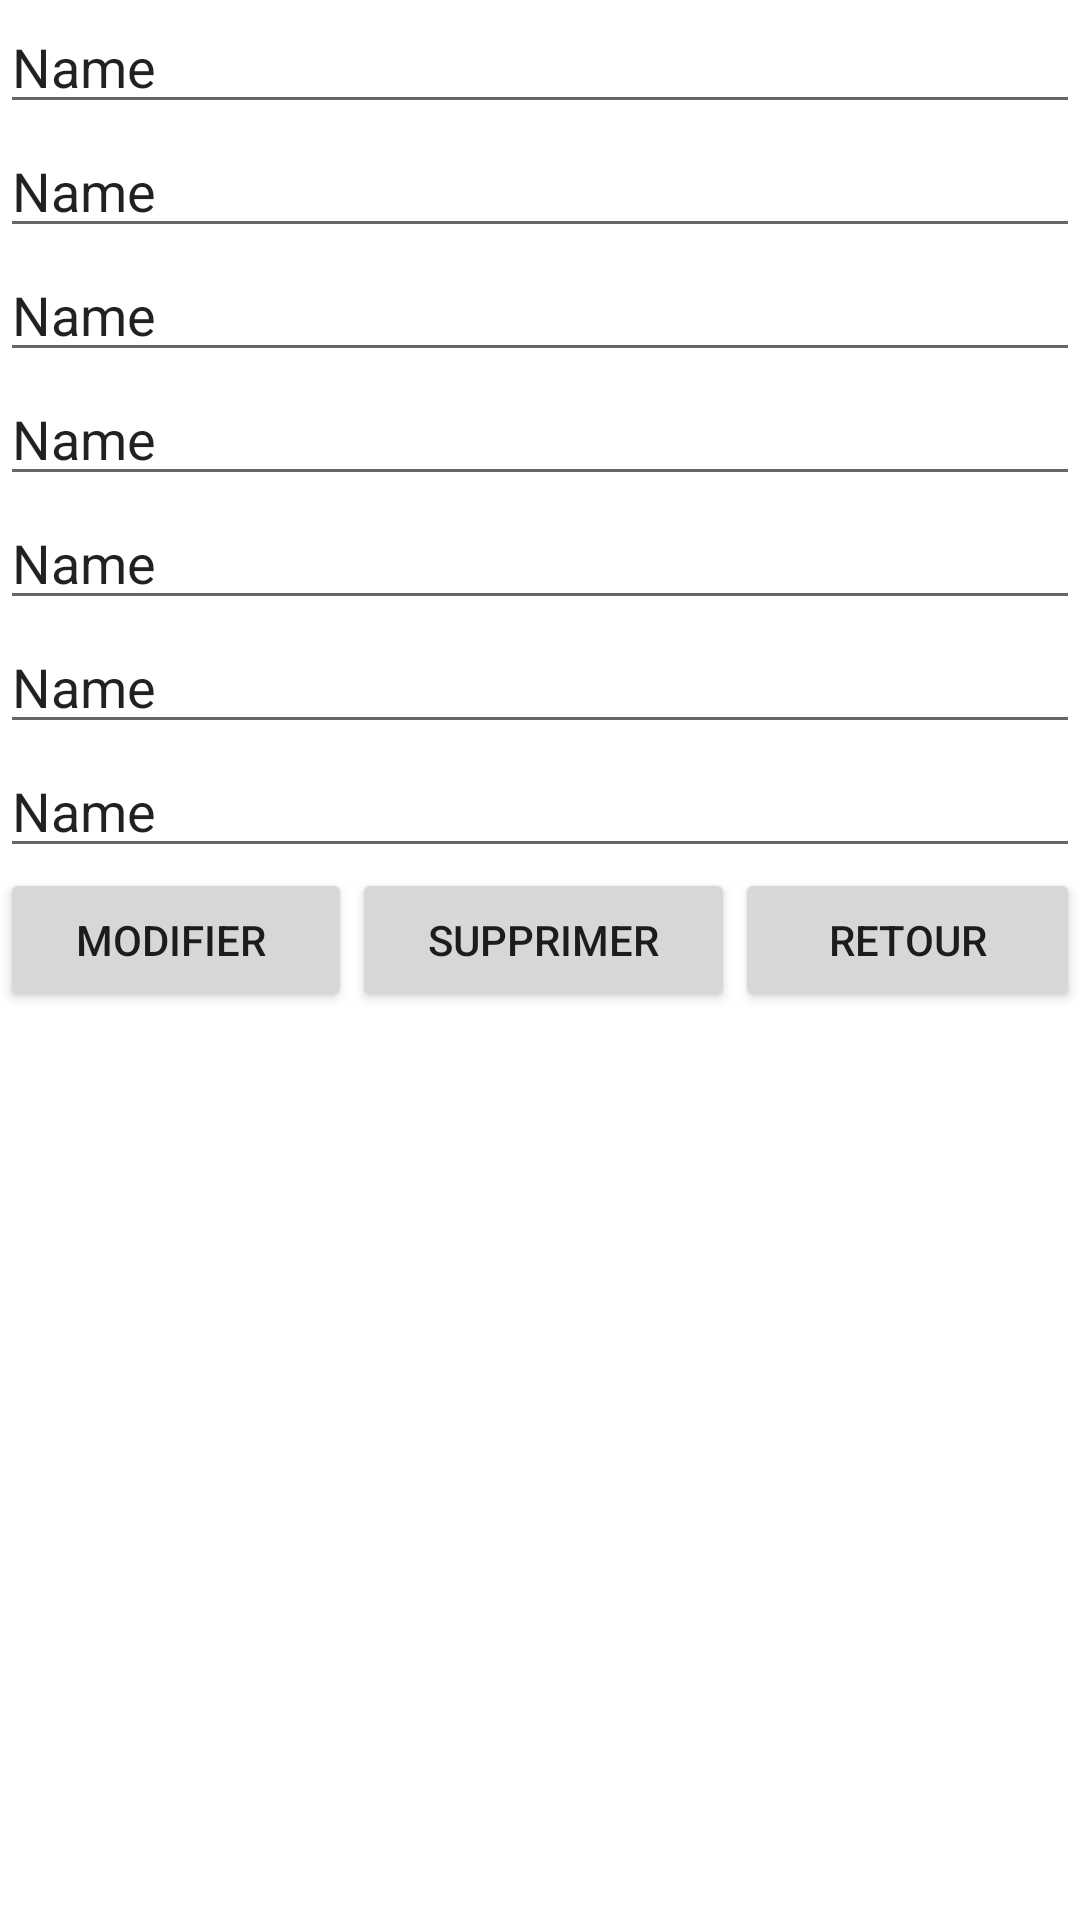

Here is an Android app screen rendered from its layout file. Give the layout XML and the strings, colors and styles it references.
<!-- AndroidManifest.xml: application theme Theme.GestionScolaire30 -->
<!-- res/layout/activity_details_etudiant.xml -->
<?xml version="1.0" encoding="utf-8"?>
<LinearLayout xmlns:android="http://schemas.android.com/apk/res/android"
    xmlns:app="http://schemas.android.com/apk/res-auto"
    xmlns:tools="http://schemas.android.com/tools"
    android:layout_width="match_parent"
    android:layout_height="match_parent"
    android:orientation="vertical"
    tools:context=".DetailsEtudiant">

    <EditText
        android:id="@+id/txtMatriculeDe"
        android:layout_width="match_parent"
        android:layout_height="wrap_content"
        android:ems="10"
        android:inputType="textPersonName"
        android:text="Name" />

    <EditText
        android:id="@+id/txtNomDe"
        android:layout_width="match_parent"
        android:layout_height="wrap_content"
        android:ems="10"
        android:inputType="textPersonName"
        android:text="Name" />

    <EditText
        android:id="@+id/txtNaissanceDe"
        android:layout_width="match_parent"
        android:layout_height="wrap_content"
        android:ems="10"
        android:inputType="textPersonName"
        android:text="Name" />

    <EditText
        android:id="@+id/txtAdresseDe"
        android:layout_width="match_parent"
        android:layout_height="wrap_content"
        android:ems="10"
        android:inputType="textPersonName"
        android:text="Name" />

    <EditText
        android:id="@+id/txtTelephoneDe"
        android:layout_width="match_parent"
        android:layout_height="wrap_content"
        android:ems="10"
        android:inputType="textPersonName"
        android:text="Name" />

    <EditText
        android:id="@+id/txtEmailDe"
        android:layout_width="match_parent"
        android:layout_height="wrap_content"
        android:ems="10"
        android:inputType="textPersonName"
        android:text="Name" />

    <EditText
        android:id="@+id/txtClasseDe"
        android:layout_width="match_parent"
        android:layout_height="wrap_content"
        android:ems="10"
        android:inputType="textPersonName"
        android:text="Name" />

    <LinearLayout
        android:layout_width="match_parent"
        android:layout_height="match_parent">

        <Button
            android:id="@+id/btnModifierEtudiantDe"
            android:layout_width="wrap_content"
            android:layout_height="wrap_content"
            android:layout_weight="1"
            android:text="Modifier " />

        <Button
            android:id="@+id/btnSupprimerEtudiantDe"
            android:layout_width="wrap_content"
            android:layout_height="wrap_content"
            android:layout_weight="1"
            android:text="Supprimer" />

        <Button
            android:id="@+id/btnRetourEtudiantDe"
            android:layout_width="wrap_content"
            android:layout_height="wrap_content"
            android:layout_weight="1"
            android:text="Retour" />

    </LinearLayout>
</LinearLayout>
<!-- resources referenced by this layout -->
<resources>
  <style name="Theme.GestionScolaire30" parent="Theme.MaterialComponents.DayNight.DarkActionBar">
          
          <item name="colorPrimary">@color/purple_500</item>
          <item name="colorPrimaryVariant">@color/purple_700</item>
          <item name="colorOnPrimary">@color/white</item>
          
          <item name="colorSecondary">@color/teal_200</item>
          <item name="colorSecondaryVariant">@color/teal_700</item>
          <item name="colorOnSecondary">@color/black</item>
          
          <item name="android:statusBarColor" tools:targetApi="l">?attr/colorPrimaryVariant</item>
          
      </style>
  <!-- not gathered from this repository: default colours our renderer supplied (Android Studio template values) -->
  <color name="purple_500">#FF6200EE</color>
  <color name="purple_700">#FF3700B3</color>
  <color name="teal_200">#FF03DAC5</color>
  <color name="teal_700">#FF018786</color>
  <color name="black">#FF000000</color>
  <color name="white">#FFFFFFFF</color>
</resources>
